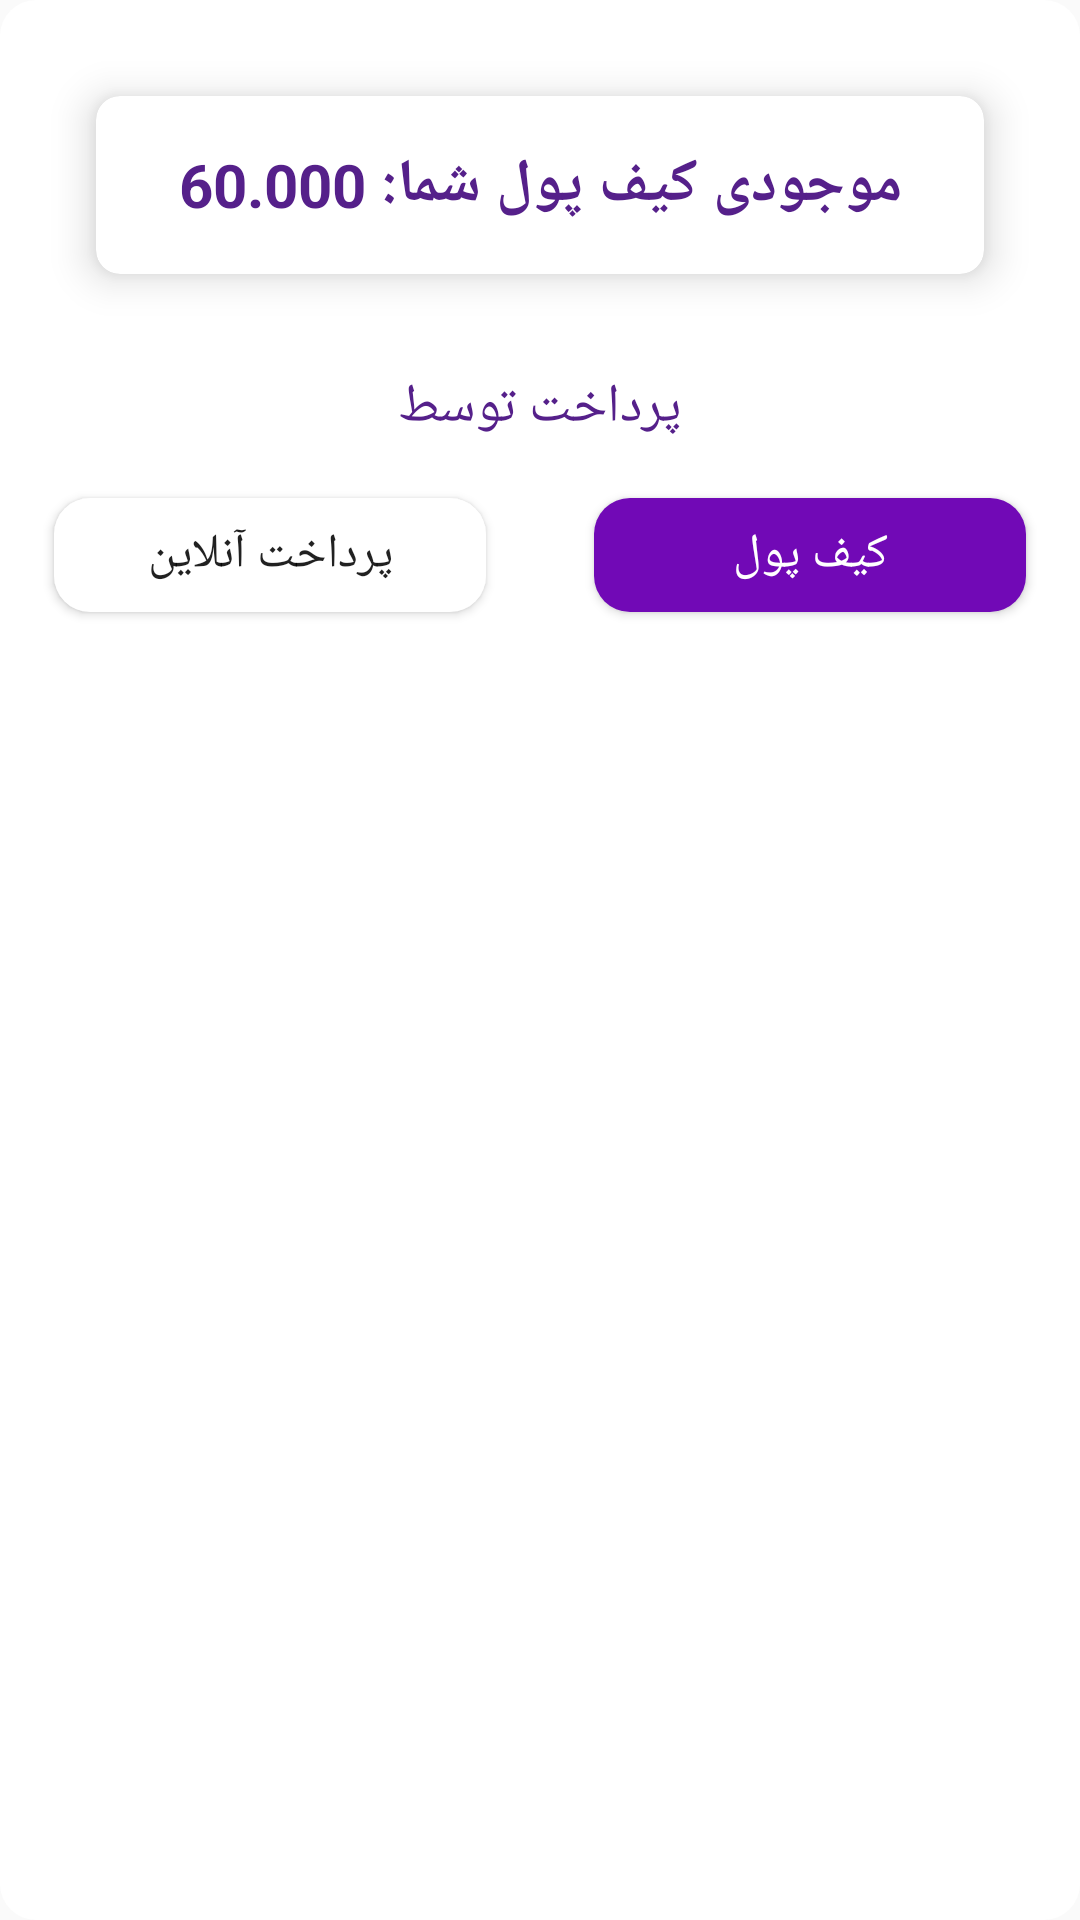

Produce the Android XML layout that renders to this screen, including the resource entries it uses.
<!-- AndroidManifest.xml: application theme Theme.ParkingYar -->
<!-- res/layout/layout_custom_alert_dialog_payment.xml -->
<?xml version="1.0" encoding="utf-8"?>
<androidx.constraintlayout.widget.ConstraintLayout xmlns:android="http://schemas.android.com/apk/res/android"
    xmlns:app="http://schemas.android.com/apk/res-auto"
    xmlns:tools="http://schemas.android.com/tools"
    android:layout_width="match_parent"
    android:layout_height="wrap_content"
    android:background="@drawable/s_btn_bg_white"
    android:layoutDirection="rtl"
    android:orientation="vertical">


    <ImageView
        android:id="@+id/imgView_qrcode_alertPaymentLayout"
        android:layout_width="220dp"
        android:layout_height="220dp"
        android:layout_margin="@dimen/lbl_normal_font_size_16"
        android:src="@mipmap/qrcode"
        android:visibility="gone"
        app:layout_constraintBottom_toBottomOf="parent"
        app:layout_constraintLeft_toLeftOf="parent"
        app:layout_constraintRight_toRightOf="parent"
        app:layout_constraintTop_toTopOf="parent" />

    <TextView
        android:id="@+id/txtView_title_code_reserve_alertPaymentLayout"
        android:layout_width="wrap_content"
        android:layout_height="wrap_content"
        android:gravity="center"
        android:text="کد رزرو شما: "
        android:textColor="@color/color_button_selected"
        android:visibility="gone"
        app:layout_constraintLeft_toRightOf="@id/txtView_code_reserve_alertPaymentLayout"
        app:layout_constraintRight_toRightOf="parent"
        app:layout_constraintTop_toBottomOf="@id/imgView_qrcode_alertPaymentLayout" />

    <TextView
        android:id="@+id/txtView_code_reserve_alertPaymentLayout"
        android:layout_width="wrap_content"
        android:layout_height="wrap_content"
        android:gravity="center"
        android:textColor="@color/color_button_selected"
        android:visibility="gone"
        app:layout_constraintLeft_toLeftOf="parent"
        app:layout_constraintRight_toLeftOf="@id/txtView_title_code_reserve_alertPaymentLayout"
        app:layout_constraintTop_toBottomOf="@id/imgView_qrcode_alertPaymentLayout" />

    <androidx.cardview.widget.CardView
        android:id="@+id/cardView_alertPaymentLayout"
        android:layout_width="match_parent"
        android:layout_height="wrap_content"
        android:layout_margin="@dimen/margin_32_dp"
        app:cardCornerRadius="@dimen/margin_8_dp"
        app:cardElevation="@dimen/margin_8_dp"
        app:layout_constraintTop_toTopOf="parent">

        <LinearLayout
            android:layout_width="match_parent"
            android:layout_height="wrap_content"
            android:padding="@dimen/margin_16_dp">

            <TextView
                android:id="@+id/txtView_wallet_cardView_alertPaymentLayout"
                android:layout_width="match_parent"
                android:layout_height="wrap_content"
                android:gravity="center"
                android:text="موجودی کیف پول شما: 60.000"
                android:textColor="@color/color_button_selected"
                android:textSize="@dimen/font_size_title_20_sp"
                android:textStyle="bold" />
        </LinearLayout>
    </androidx.cardview.widget.CardView>

    <TextView
        android:id="@+id/txtView_title_alertPaymentLayout"
        android:layout_width="match_parent"
        android:layout_height="wrap_content"
        android:layout_margin="@dimen/margin_32_dp"
        android:gravity="center"
        android:text="پرداخت توسط"
        android:textColor="@color/color_button_selected"
        android:textSize="@dimen/font_size_title_18_sp"
        app:layout_constraintTop_toBottomOf="@id/cardView_alertPaymentLayout" />

    <Button
        android:id="@+id/btn_wallet_alertPaymentLayout"
        style="@style/Button_Style_BG_Blue_Then_Whit"
        android:layout_width="0dp"
        android:layout_height="@dimen/margin_38_dp"
        android:layout_margin="@dimen/lbl_normal_font_size_16"
        android:text="کیف پول"
        android:textSize="@dimen/font_size_title_16_sp"
        app:layout_constraintLeft_toRightOf="@id/btn_online_alertPaymentLayout"
        app:layout_constraintRight_toRightOf="parent"
        app:layout_constraintTop_toBottomOf="@id/txtView_title_alertPaymentLayout" />


    <Button
        android:id="@+id/btn_online_alertPaymentLayout"
        style="@style/Button_Style_BG_White"
        android:layout_width="0dp"
        android:layout_height="@dimen/margin_38_dp"
        android:layout_margin="@dimen/lbl_normal_font_size_16"
        android:text="پرداخت آنلاین"
        android:textSize="@dimen/font_size_title_16_sp"
        app:layout_constraintLeft_toLeftOf="parent"
        app:layout_constraintRight_toLeftOf="@id/btn_wallet_alertPaymentLayout"
        app:layout_constraintTop_toBottomOf="@id/txtView_title_alertPaymentLayout" />

    <TextView
        android:id="@+id/txtView_alertPaymentLayout"
        android:layout_width="match_parent"
        android:layout_height="@dimen/margin_16_dp"
        app:layout_constraintTop_toBottomOf="@id/btn_online_alertPaymentLayout" />
</androidx.constraintlayout.widget.ConstraintLayout>
<!-- resources referenced by this layout -->
<resources>
  <color name="color_button_selected">#55208A</color>
  <dimen name="font_size_title_16_sp">16sp</dimen>
  <dimen name="font_size_title_18_sp">18sp</dimen>
  <dimen name="font_size_title_20_sp">20sp</dimen>
  <dimen name="lbl_normal_font_size_16">18dp</dimen>
  <dimen name="margin_16_dp">16dp</dimen>
  <dimen name="margin_32_dp">32dp</dimen>
  <dimen name="margin_38_dp">38dp</dimen>
  <dimen name="margin_8_dp">8dp</dimen>
  <!-- drawable s_btn_bg_white (drawable) -->
  <?xml version="1.0" encoding="utf-8"?>
  <selector xmlns:android="http://schemas.android.com/apk/res/android">
      <item android:state_pressed="true">
          <shape android:shape="rectangle">
              <corners android:radius="@dimen/margin_12_dp"/>
              <stroke android:width="@dimen/with_border_btn_2_dp" android:color="@color/white"/>
              <solid android:color="@color/white"/>
          </shape>
      </item>
      <item android:state_pressed="false">
          <shape android:shape="rectangle">
              <corners android:radius="@dimen/margin_12_dp"/>
              <solid android:color="@color/white"/>
          </shape>
      </item>
  </selector>
  <style name="Button_Style_BG_Blue_Then_Whit" parent="Theme.AppCompat.DayNight.NoActionBar">
          <item name="android:background">@drawable/s_btn_bg_blue_then_whit</item>
          <item name="android:layout_height">@dimen/margin_48_dp</item>
          <item name="android:layout_width">@dimen/height_folder_all_upload_180dp</item>
          
          <item name="android:textColor">@color/white</item>
      </style>
  <style name="Button_Style_BG_White" parent="Theme.AppCompat.DayNight.NoActionBar">
          <item name="android:background">@drawable/s_btn_bg_white</item>
          <item name="android:layout_height">@dimen/height_button_42_dp</item>
          <item name="android:layout_width">@dimen/height_folder_all_upload_180dp</item>
      </style>
  <style name="Theme.ParkingYar" parent="Theme.MaterialComponents.DayNight.NoActionBar.Bridge">
          
          <item name="colorPrimary">#6D6200EE</item>
          <item name="colorPrimaryVariant">#803700B3</item>
          <item name="colorOnPrimary">@color/white</item>
          
          <item name="colorSecondary">@color/teal_200</item>
          <item name="colorSecondaryVariant">@color/teal_700</item>
          <item name="colorOnSecondary">@color/black</item>
          
          <item name="android:statusBarColor" tools:targetApi="l">?attr/colorPrimaryVariant</item>
          
      </style>
  <dimen name="margin_12_dp">12dp</dimen>
  <dimen name="with_border_btn_2_dp">2dp</dimen>
  <color name="white">#FFFFFFFF</color>
  <!-- drawable s_btn_bg_blue_then_whit (drawable) -->
  <?xml version="1.0" encoding="utf-8"?>
  <selector xmlns:android="http://schemas.android.com/apk/res/android">
      <item android:state_pressed="true">
          <shape android:shape="rectangle">
              <corners android:radius="@dimen/margin_12_dp" />
              <stroke android:width="@dimen/with_border_btn_2_dp" android:color="@color/base_color_button"/>
              <solid android:color="@color/color_button_unselect_gray" />
          </shape>
      </item>
      <item android:state_pressed="false">
          <shape android:shape="rectangle">
              <corners android:radius="@dimen/margin_12_dp" />
                          <solid android:color="@color/base_color_button" />
  
          </shape>
      </item>
  </selector>
  <dimen name="margin_48_dp">48dp</dimen>
  <dimen name="height_folder_all_upload_180dp">180sp</dimen>
  <dimen name="height_button_42_dp">42dp</dimen>
  <color name="teal_200">#FF03DAC5</color>
  <color name="teal_700">#FF018786</color>
  <color name="black">#FF000000</color>
  <color name="base_color_button">#7109B6</color>
  <color name="color_button_unselect_gray">#788390</color>
</resources>
